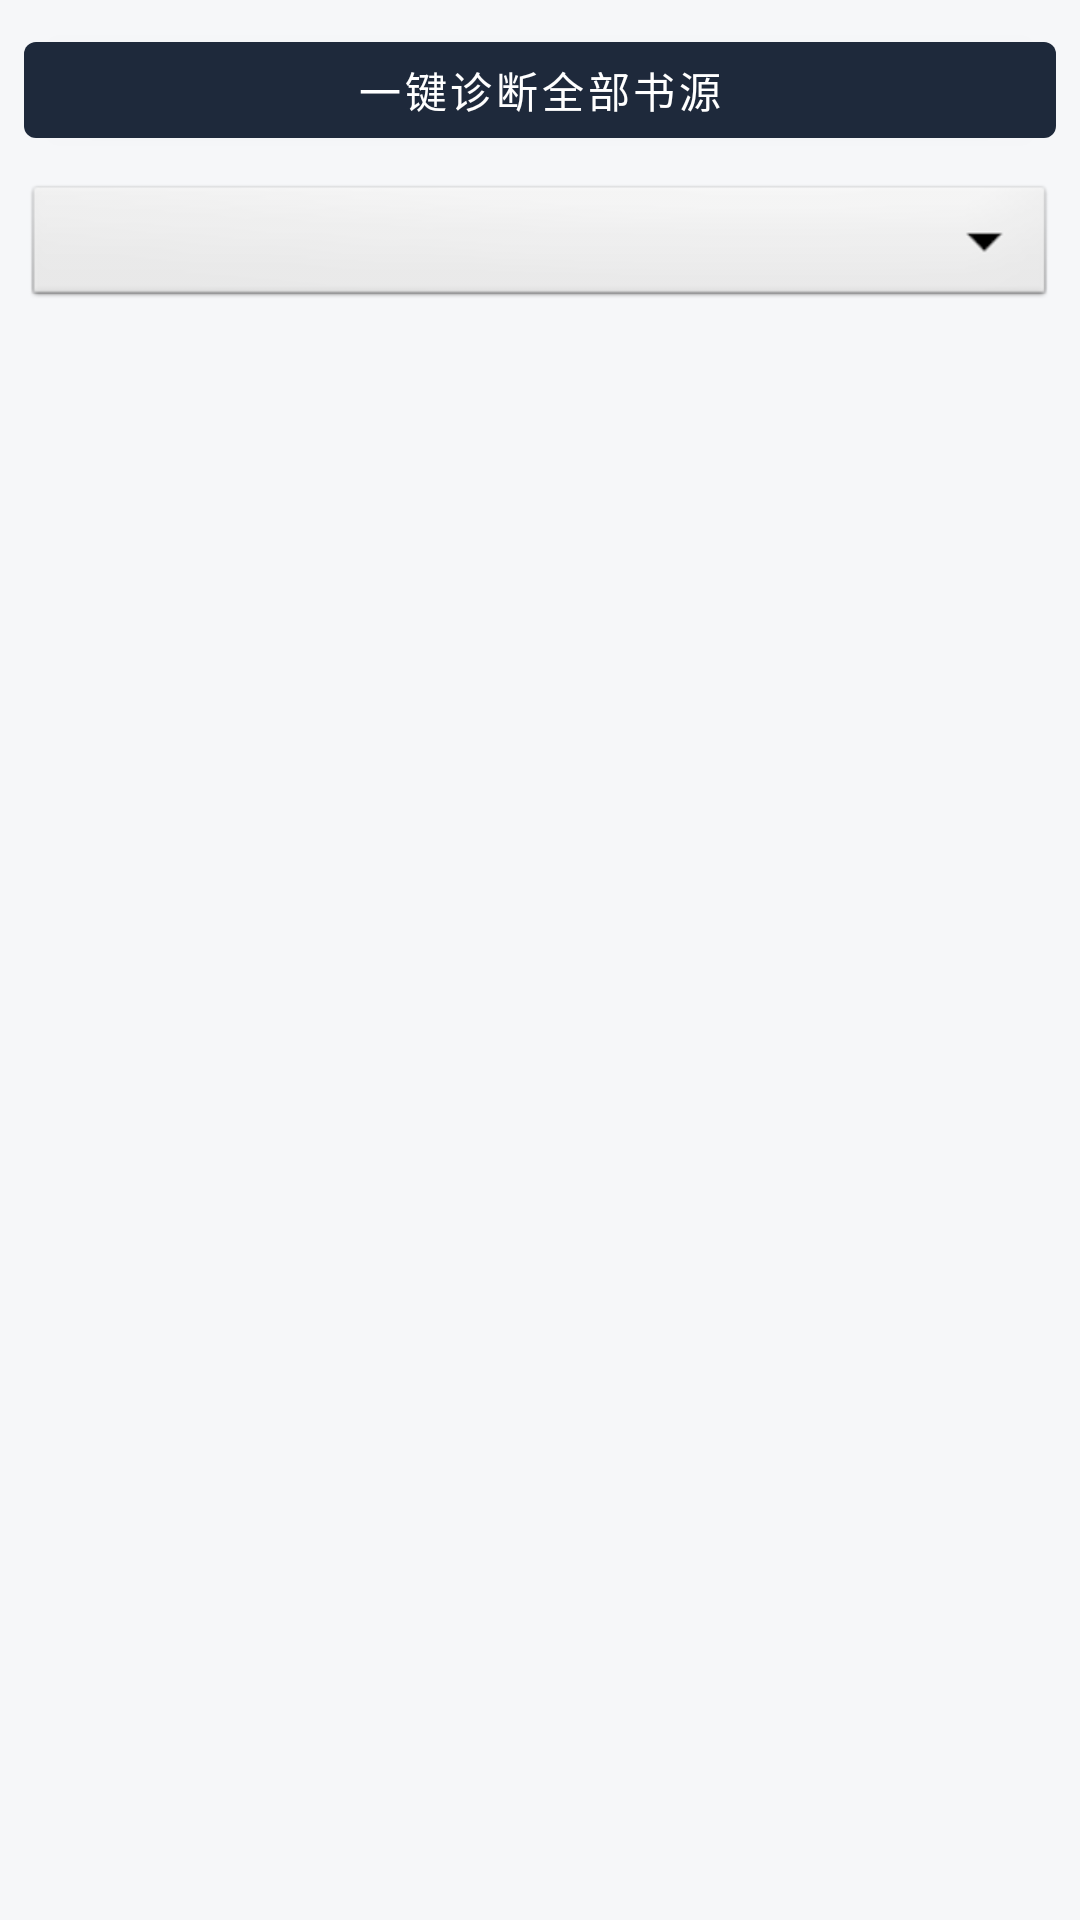

Layout XML and referenced resources for this Android screen:
<!-- AndroidManifest.xml: application theme Theme.ReadStorm -->
<!-- res/layout/fragment_diagnostic.xml -->
<?xml version="1.0" encoding="utf-8"?>
<LinearLayout xmlns:android="http://schemas.android.com/apk/res/android"
    android:layout_width="match_parent"
    android:layout_height="match_parent"
    android:background="#F6F7F9"
    android:orientation="vertical"
    android:padding="8dp">

    
    <Button
        android:id="@+id/btnDiagnoseAll"
        android:layout_width="match_parent"
        android:layout_height="44dp"
        android:layout_marginBottom="8dp"
        android:text="一键诊断全部书源"
        android:textSize="14sp" />

    
    <TextView
        android:id="@+id/tvSummary"
        android:layout_width="match_parent"
        android:layout_height="wrap_content"
        android:layout_marginBottom="8dp"
        android:background="@drawable/bg_info_box"
        android:padding="12dp"
        android:textColor="#1E40AF"
        android:textSize="13sp"
        android:visibility="gone" />

    
    <Spinner
        android:id="@+id/spinnerSourceFilter"
        android:layout_width="match_parent"
        android:layout_height="44dp"
        android:layout_marginBottom="8dp"
        android:background="@android:drawable/btn_dropdown"
        android:spinnerMode="dropdown" />

    
    <androidx.recyclerview.widget.RecyclerView
        android:id="@+id/rvDiagnosticLines"
        android:layout_width="match_parent"
        android:layout_height="0dp"
        android:layout_weight="1"
        android:clipToPadding="false"
        android:paddingBottom="8dp" />
</LinearLayout>
<!-- resources referenced by this layout -->
<resources>
  <!-- drawable bg_info_box (drawable) -->
  <?xml version="1.0" encoding="utf-8"?>
  <shape xmlns:android="http://schemas.android.com/apk/res/android"
      android:shape="rectangle">
      <solid android:color="#EFF6FF" />
      <corners android:radius="6dp" />
  </shape>
  <style name="Theme.ReadStorm" parent="Theme.MaterialComponents.Light.DarkActionBar">
          <item name="colorPrimary">#1E293B</item>
          <item name="colorPrimaryDark">#0F172A</item>
          <item name="colorAccent">#3B82F6</item>
      </style>
</resources>
